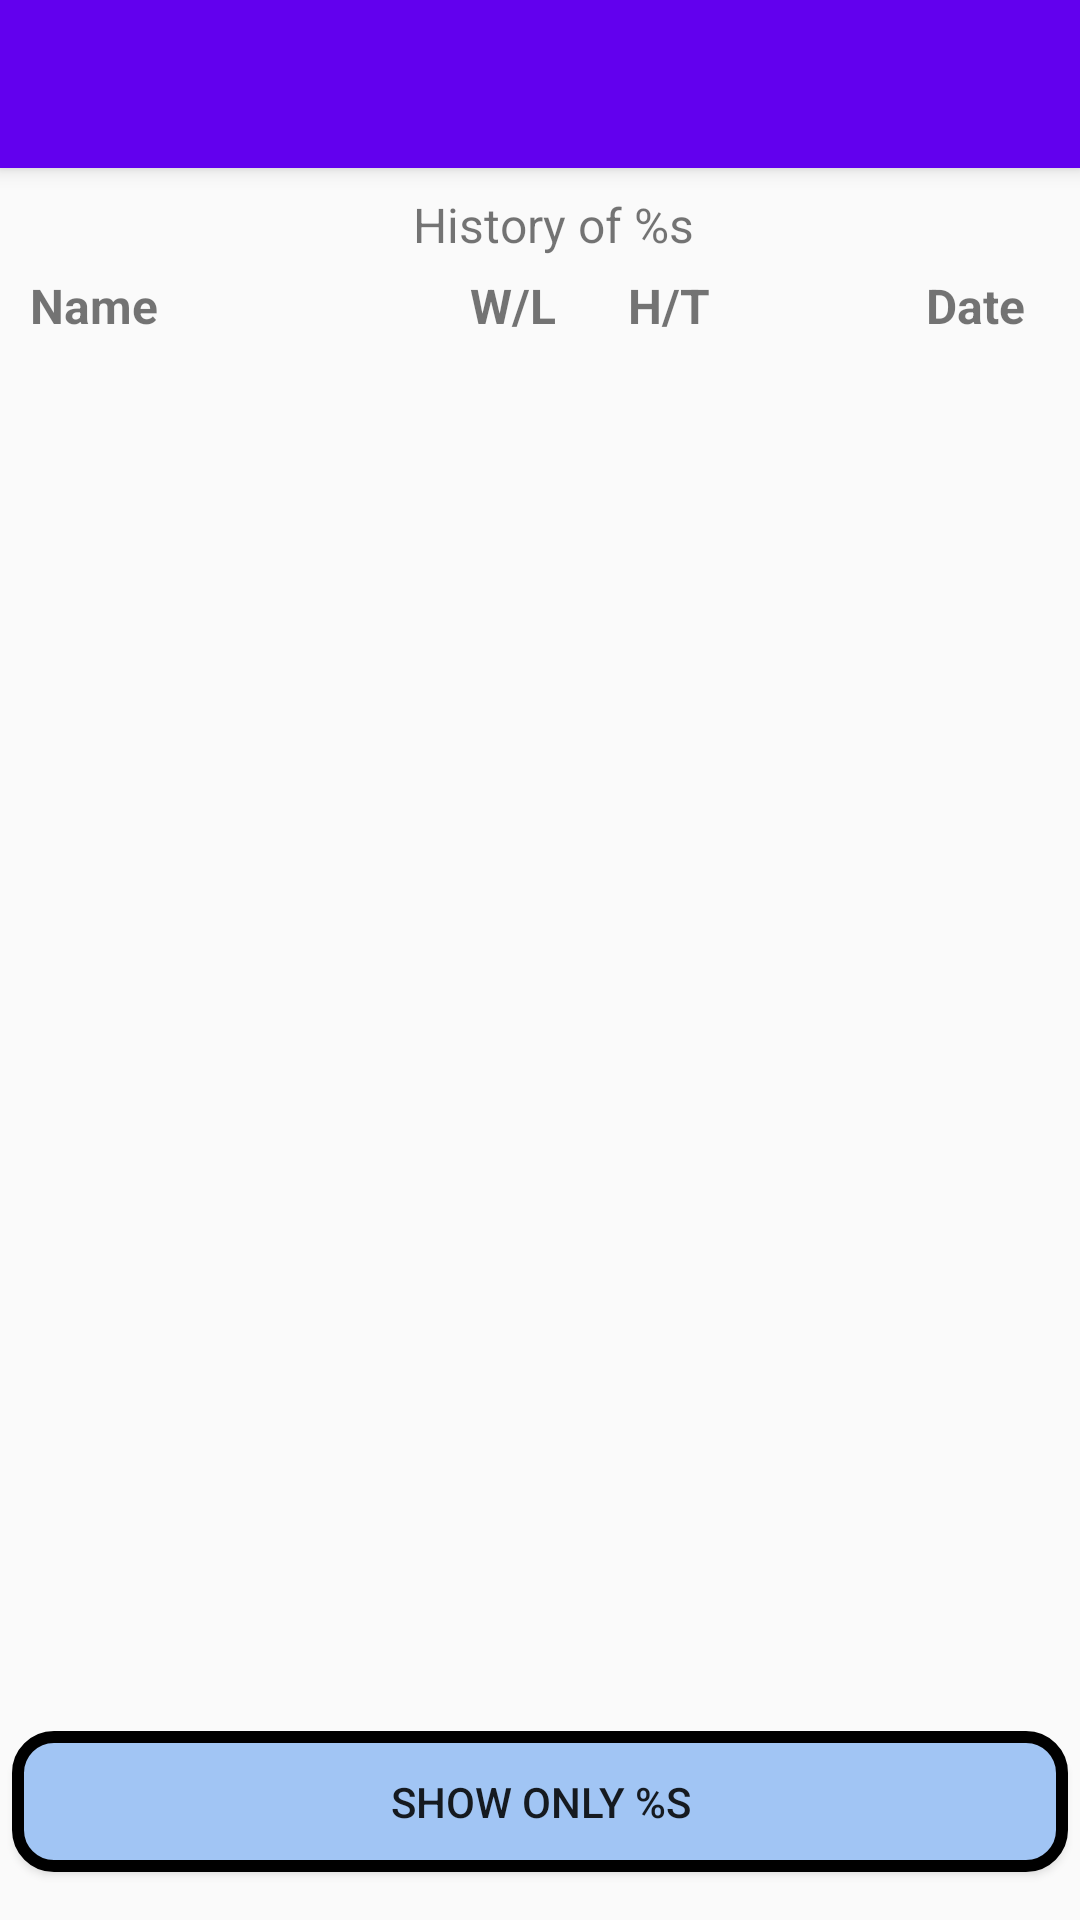

This screen was rendered from an Android layout file. Write that file and the resources it references.
<!-- AndroidManifest.xml: activity theme AppTheme.NoActionBar -->
<!-- res/layout/activity_coin_flip_history.xml -->
<?xml version="1.0" encoding="utf-8"?>
<androidx.coordinatorlayout.widget.CoordinatorLayout xmlns:android="http://schemas.android.com/apk/res/android"
    xmlns:app="http://schemas.android.com/apk/res-auto"
    xmlns:tools="http://schemas.android.com/tools"
    android:layout_width="match_parent"
    android:layout_height="match_parent"
    tools:context=".coinflipactivities.CoinFlipHistoryActivity">

    <com.google.android.material.appbar.AppBarLayout
        android:layout_width="match_parent"
        android:layout_height="wrap_content"
        android:theme="@style/AppTheme.AppBarOverlay">

        <androidx.appcompat.widget.Toolbar
            android:id="@+id/toolbar"
            android:layout_width="match_parent"
            android:layout_height="?attr/actionBarSize"
            android:background="?attr/colorPrimary"
            app:popupTheme="@style/AppTheme.PopupOverlay" />

    </com.google.android.material.appbar.AppBarLayout>

    <include layout="@layout/content_coin_flip_history" />

</androidx.coordinatorlayout.widget.CoordinatorLayout>
<!-- res/layout/content_coin_flip_history.xml (included above) -->
<?xml version="1.0" encoding="utf-8"?>
<androidx.constraintlayout.widget.ConstraintLayout xmlns:android="http://schemas.android.com/apk/res/android"
    xmlns:app="http://schemas.android.com/apk/res-auto"
    xmlns:tools="http://schemas.android.com/tools"
    android:layout_width="match_parent"
    android:layout_height="match_parent"
    app:layout_behavior="@string/appbar_scrolling_view_behavior">

    <TextView
        android:id="@+id/coin_flip_history_oracle_text"
        android:layout_width="312dp"
        android:layout_height="27dp"
        android:layout_marginStart="10dp"
        android:layout_marginTop="8dp"
        android:layout_weight="0"
        android:text="@string/coin_flip_history_oracle_single"
        android:textAlignment="center"
        android:textSize="16sp"
        app:layout_constraintEnd_toEndOf="parent"
        app:layout_constraintHorizontal_bias="0.482"
        app:layout_constraintStart_toStartOf="parent"
        app:layout_constraintTop_toTopOf="parent" />

    <TextView
        android:id="@+id/table_index"
        android:layout_width="394dp"
        android:layout_height="27dp"
        android:layout_marginStart="10dp"
        android:layout_weight="0"
        android:text="Name                          W/L      H/T                  Date"
        android:textAlignment="viewStart"
        android:textSize="16sp"
        android:textStyle="bold"
        app:layout_constraintEnd_toEndOf="parent"
        app:layout_constraintHorizontal_bias="0.0"
        app:layout_constraintStart_toStartOf="parent"
        app:layout_constraintTop_toBottomOf="@+id/coin_flip_history_oracle_text" />

    <ListView
        android:id="@+id/coin_flip_history_list"
        android:layout_width="match_parent"
        android:layout_height="0dp"
        android:descendantFocusability="afterDescendants"
        app:layout_constraintBottom_toTopOf="@+id/coin_flip_history_toggle"
        app:layout_constraintEnd_toEndOf="parent"
        app:layout_constraintHorizontal_bias="0.0"
        app:layout_constraintStart_toStartOf="parent"
        app:layout_constraintTop_toBottomOf="@+id/table_index"
        app:layout_constraintVertical_bias="0.692">

    </ListView>

    <ToggleButton
        android:id="@+id/coin_flip_history_toggle"
        android:layout_width="352dp"
        android:layout_height="47dp"
        android:layout_marginBottom="16dp"
        android:background="@drawable/main_button"
        android:textOff="@string/coin_flip_history_all"
        android:textOn="@string/coin_flip_history_single"
        app:layout_constraintBottom_toBottomOf="parent"
        app:layout_constraintEnd_toEndOf="parent"
        app:layout_constraintHorizontal_bias="0.491"
        app:layout_constraintStart_toStartOf="parent" />

</androidx.constraintlayout.widget.ConstraintLayout>
<!-- resources referenced by this layout -->
<resources>
  <!-- drawable main_button (drawable) -->
  <?xml version="1.0" encoding="utf-8"?>
  <selector xmlns:android="http://schemas.android.com/apk/res/android">
      <item android:state_pressed="true" android:drawable="@drawable/main_button_clicked" />
      <item android:state_focused="true" android:drawable="@drawable/main_button_focused" />
      <item android:drawable="@drawable/main_button_bg" />
  
  </selector>
  <string name="coin_flip_history_all">Show only %s</string>
  <string name="coin_flip_history_oracle_single">"History of %s"</string>
  <string name="coin_flip_history_single">Show all</string>
  <style name="AppTheme.AppBarOverlay" parent="ThemeOverlay.AppCompat.Dark.ActionBar" />
  <style name="AppTheme.PopupOverlay" parent="ThemeOverlay.AppCompat.Light" />
  <style name="AppTheme.NoActionBar">
          <item name="windowActionBar">false</item>
          <item name="windowNoTitle">true</item>
      </style>
  <!-- drawable main_button_clicked (drawable) -->
  <?xml version="1.0" encoding="utf-8"?>
  <shape xmlns:android="http://schemas.android.com/apk/res/android"
      android:shape="rectangle">
      <stroke
          android:width="4dp"
          android:color="#000000" />
  
      <solid
          android:color="#ff8c00" />
  
      <corners
          android:bottomLeftRadius="12dp"
          android:bottomRightRadius="12dp"
          android:topLeftRadius="12dp"
          android:topRightRadius="12dp" />
  </shape>
  <!-- drawable main_button_focused (drawable) -->
  <?xml version="1.0" encoding="utf-8"?>
  <shape xmlns:android="http://schemas.android.com/apk/res/android"
      android:shape="rectangle">
      <stroke
          android:width="4dp"
          android:color="#000000" />
  
      <solid
          android:color="#fed8b1" />
  
      <corners
          android:bottomLeftRadius="12dp"
          android:bottomRightRadius="12dp"
          android:topLeftRadius="12dp"
          android:topRightRadius="12dp" />
  </shape>
  <!-- drawable main_button_bg (drawable) -->
  <?xml version="1.0" encoding="utf-8"?>
  <shape xmlns:android="http://schemas.android.com/apk/res/android"
      android:shape="rectangle">
      <stroke
          android:width="4dp"
          android:color="#000000" />
  
      <solid
          android:color="#A1C5F4" />
  
      <corners
          android:bottomLeftRadius="12dp"
          android:bottomRightRadius="12dp"
          android:topLeftRadius="12dp"
          android:topRightRadius="12dp" />
  </shape>
</resources>
